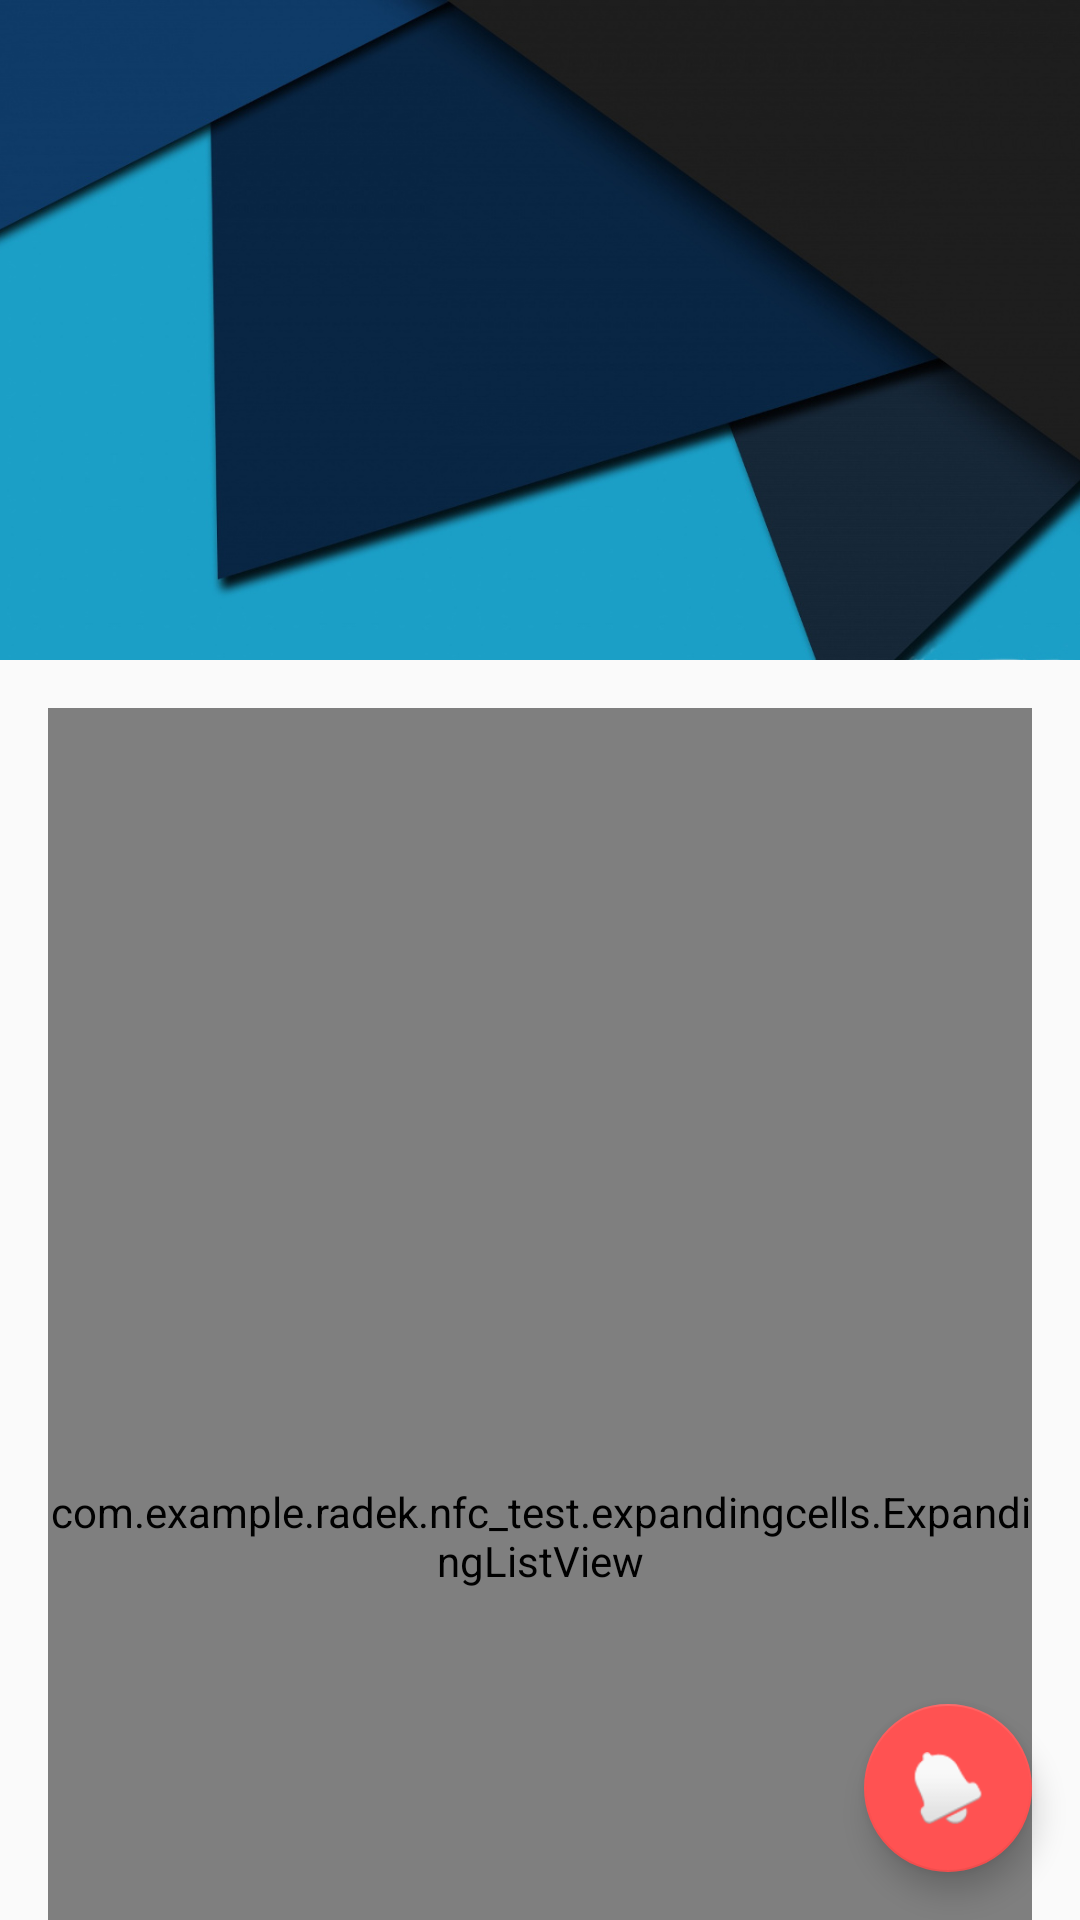

Reconstruct the res/layout file that produces this screen, plus the resources it refers to.
<!-- AndroidManifest.xml: application theme AppTheme -->
<!-- res/layout/activity_main.xml -->
<?xml version="1.0" encoding="utf-8"?>
<android.support.design.widget.CoordinatorLayout xmlns:android="http://schemas.android.com/apk/res/android"
    xmlns:app="http://schemas.android.com/apk/res-auto"
    xmlns:tools="http://schemas.android.com/tools"
    android:id="@+id/coordinatorLayout"
    android:layout_width="match_parent"
    android:layout_height="match_parent"
    tools:context=".MainActivity">

    <android.support.design.widget.AppBarLayout
        android:layout_width="match_parent"
        android:layout_height="@dimen/main_activity_appbarlayout"
        app:expanded="true"
        android:fitsSystemWindows="true"
        android:id="@+id/appBarLayout">

        <android.support.design.widget.CollapsingToolbarLayout
            android:layout_width="match_parent"
            android:layout_height="match_parent"

            app:collapsedTitleGravity="center_vertical"
            android:fitsSystemWindows="true"
            android:id="@+id/collapsingToolbarLayout"
            app:collapsedTitleTextAppearance="@style/CollapsedTitleTextAppearance"
            app:expandedTitleMarginStart="@dimen/main_activity_ctl_margin_start"
            app:expandedTitleTextAppearance="@style/ExpandedTitleTextAppearance"
            app:layout_scrollFlags="exitUntilCollapsed|scroll">

            <ImageView
                android:layout_width="match_parent"
                android:layout_height="match_parent"
                android:src="@drawable/main_activity_header_background"
                app:layout_collapseMode="parallax"
                app:layout_collapseParallaxMultiplier="0.7"
                android:scaleType="centerCrop"
                android:contentDescription="@string/madonnaheaderimage" />

            <android.support.v7.widget.Toolbar
                android:layout_width="match_parent"
                android:layout_height="?attr/actionBarSize"
                app:layout_collapseMode="pin"
                app:popupTheme="@style/ThemeOverlay.AppCompat.Light">

            </android.support.v7.widget.Toolbar>

        </android.support.design.widget.CollapsingToolbarLayout>
    </android.support.design.widget.AppBarLayout>

        <include layout="@layout/content_main" />

    <android.support.design.widget.FloatingActionButton
        android:id="@+id/fab"
        android:layout_width="wrap_content"
        android:layout_height="wrap_content"
        android:layout_gravity="bottom|end"
        android:src="@android:drawable/ic_popup_reminder"
        android:layout_marginLeft="@dimen/fab_margin"
        android:layout_marginRight="@dimen/fab_margin"
        android:layout_alignParentBottom="true"
        android:layout_alignParentEnd="true"
        android:layout_marginBottom="@dimen/fab_margin" />

</android.support.design.widget.CoordinatorLayout>
<!-- res/layout/content_main.xml (included above) -->
<?xml version="1.0" encoding="utf-8"?>
<RelativeLayout xmlns:android="http://schemas.android.com/apk/res/android"
    xmlns:app="http://schemas.android.com/apk/res-auto"
    xmlns:tools="http://schemas.android.com/tools"
    android:layout_width="match_parent"
    android:layout_height="match_parent"
    android:paddingBottom="@dimen/activity_vertical_margin"
    android:paddingLeft="@dimen/activity_horizontal_margin"
    android:paddingRight="@dimen/activity_horizontal_margin"
    android:paddingTop="@dimen/activity_vertical_margin"
    app:layout_behavior="@string/appbar_scrolling_view_behavior"
    tools:context="com.example.radek.nfc_test.MainActivity"
    tools:showIn="@layout/activity_main">

    <com.example.radek.nfc_test.expandingcells.ExpandingListView
        xmlns:android="http://schemas.android.com/apk/res/android"
        xmlns:tools="http://schemas.android.com/tools"
        android:id="@+id/alarmsExpandableListView"
        android:layout_width="match_parent"
        android:layout_height="match_parent"
        tools:context=".MainActivity" />

</RelativeLayout>
<!-- resources referenced by this layout -->
<resources>
  <dimen name="activity_horizontal_margin">16dp</dimen>
  <dimen name="activity_vertical_margin">16dp</dimen>
  <dimen name="fab_margin">16dp</dimen>
  <dimen name="main_activity_appbarlayout">220dp</dimen>
  <dimen name="main_activity_ctl_margin_start">48dp</dimen>
  <!-- drawable main_activity_header_background (drawable) -->
  <?xml version="1.0" encoding="utf-8"?>
  <bitmap
      xmlns:android="http://schemas.android.com/apk/res/android"
      android:src="@drawable/main_activity_header_logo"
      android:tint="@color/main_activity_header_alpha"
      android:tintMode="src_over">
  
  </bitmap>
  <string name="madonnaheaderimage">headerImage</string>
  <style name="CollapsedTitleTextAppearance" parent="android:TextAppearance">
          <item name="android:textColor">@color/collapsed_title_color</item>
          <item name="android:textSize">@dimen/textsize_collapsed_title</item>
      </style>
  <style name="ExpandedTitleTextAppearance" parent="android:TextAppearance">
          <item name="android:textColor">@color/expanded_title_color</item>
          <item name="android:textSize">@dimen/textsize_expanded_title</item>
          <item name="android:textStyle">bold</item>
      </style>
  <style name="AppTheme" parent="Theme.AppCompat.Light.DarkActionBar">
          
          <item name="colorPrimary">@color/colorPrimary</item>
          <item name="colorPrimaryDark">@color/colorPrimaryDark</item>
          <item name="colorAccent">@color/colorAccent</item>
          <item name="android:windowBackground">@color/colorBackground</item>
          <item name="android:colorBackground">@color/background_material_light</item>
      </style>
  <!-- drawable main_activity_header_logo: jpg bitmap (drawable, 78546 bytes) -->
  <color name="main_activity_header_alpha">#b10097A7</color>
  <color name="collapsed_title_color">@android:color/white</color>
  <dimen name="textsize_collapsed_title">18sp</dimen>
  <color name="expanded_title_color">@color/primary_light</color>
  <dimen name="textsize_expanded_title">26sp</dimen>
  <color name="primary_light">#B2EBF2</color>
  <!-- not gathered from this repository: default colours our renderer supplied (Android Studio template values) -->
  <color name="colorPrimary">#FF6200EE</color>
  <color name="colorPrimaryDark">#FF3700B3</color>
  <color name="colorAccent">#FF03DAC5</color>
</resources>
